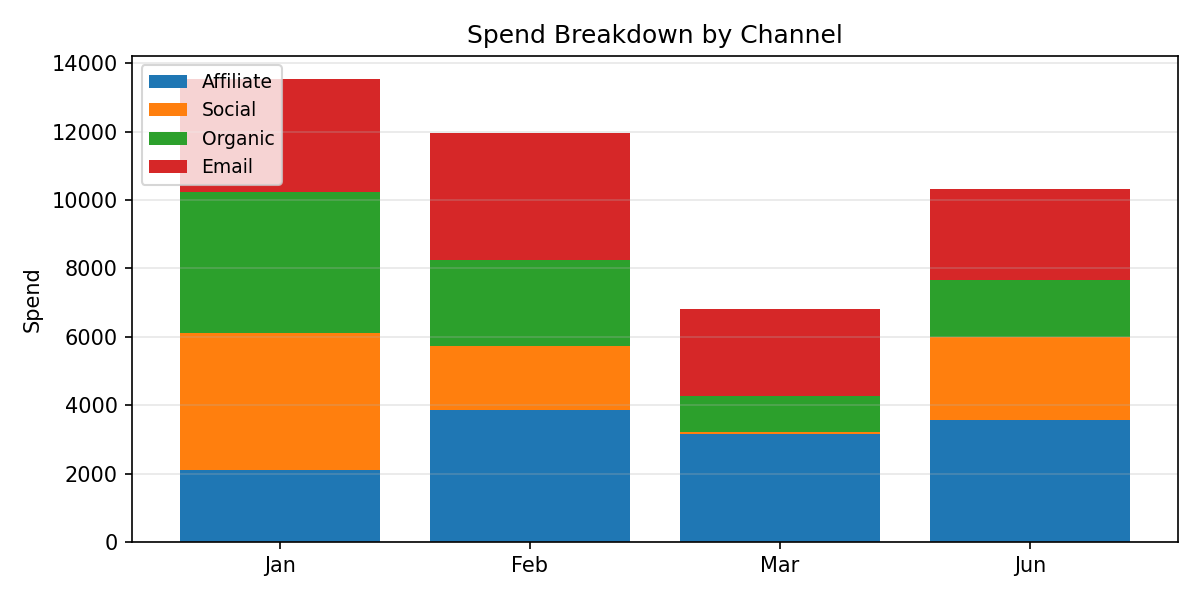

The file beside this chart, header and first rows:
Period, Affiliate, Social, Organic, Email, Total
Jan, 2104, 4006, 4126, 3302, 13538
Feb, 3860, 1881, 2518, 3689, 11948
Mar, 3167, 38.62, 1075, 2537, 6818
Jun, 3564, 2427, 1679, 2666, 10336
